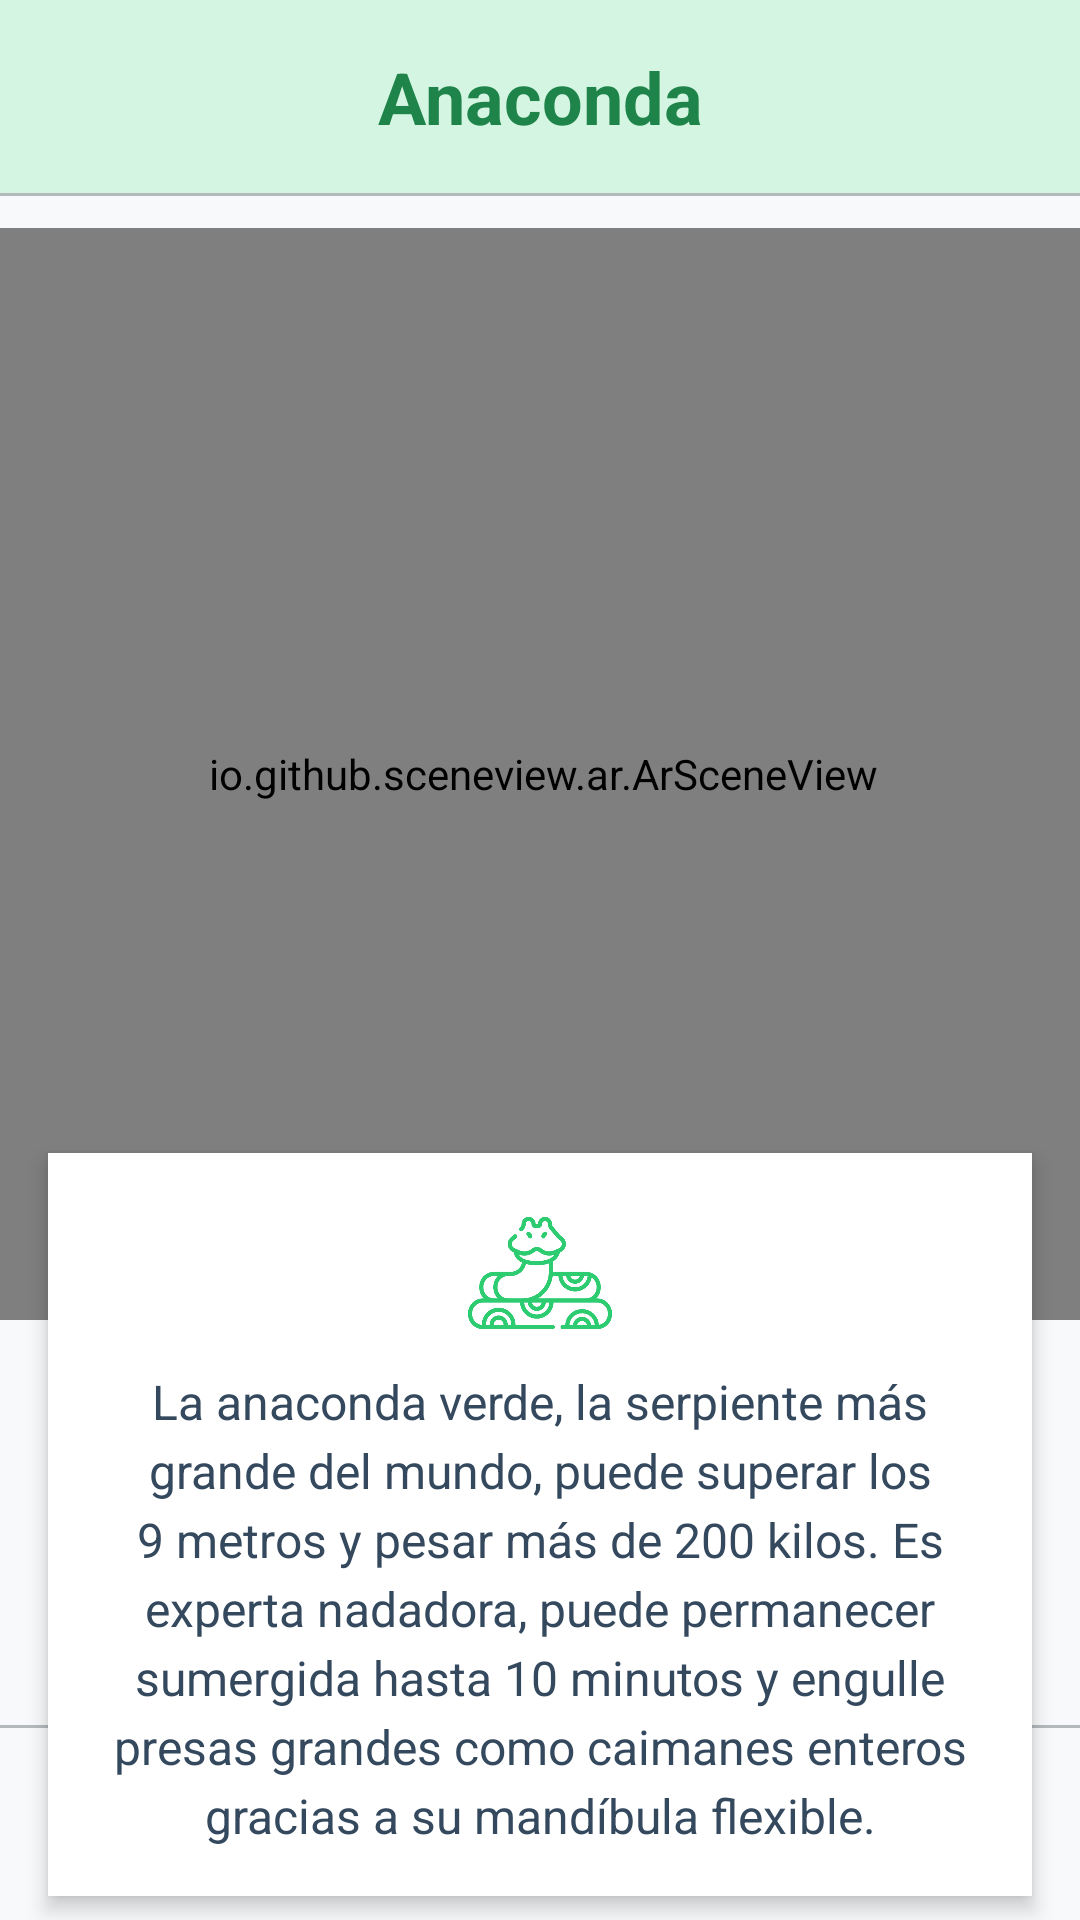

The Android layout XML behind this screen, and the referenced resources:
<!-- AndroidManifest.xml: application theme Theme.RealidadAumentadaMuseo -->
<!-- res/layout/activity_respuesta6ar.xml -->
<?xml version="1.0" encoding="utf-8"?>
<androidx.constraintlayout.widget.ConstraintLayout
    xmlns:android="http://schemas.android.com/apk/res/android"
    xmlns:app="http://schemas.android.com/apk/res-auto"
    xmlns:tools="http://schemas.android.com/tools"
    android:layout_width="match_parent"
    android:layout_height="match_parent"
    android:background="#F8F9FA"
    tools:context=".MainActivity">

    
    <TextView
        android:id="@+id/tvTitle"
        android:layout_width="0dp"
        android:layout_height="wrap_content"
        android:text="Anaconda"
        android:textColor="#1E8449"
        android:textSize="24sp"
        android:textStyle="bold"
        android:gravity="center"
        android:padding="16dp"
        android:background="#D5F5E3"
        app:layout_constraintTop_toTopOf="parent"
        app:layout_constraintStart_toStartOf="parent"
        app:layout_constraintEnd_toEndOf="parent" />

    
    <View
        android:id="@+id/separator1"
        android:layout_width="0dp"
        android:layout_height="1dp"
        android:background="#B2BABB"
        app:layout_constraintTop_toBottomOf="@id/tvTitle"
        app:layout_constraintStart_toStartOf="parent"
        app:layout_constraintEnd_toEndOf="parent" />

    

    <io.github.sceneview.ar.ArSceneView
        android:id="@+id/sceneView"
        android:layout_width="380dp"
        android:layout_height="364dp"
        android:layout_marginTop="76dp"
        app:layout_constraintEnd_toEndOf="parent"
        app:layout_constraintHorizontal_bias="0.483"
        app:layout_constraintStart_toStartOf="parent"
        app:layout_constraintTop_toTopOf="parent" />

    <LinearLayout
        android:id="@+id/descriptionContainer"
        android:layout_width="0dp"
        android:layout_height="wrap_content"
        android:layout_margin="16dp"
        android:orientation="vertical"
        android:padding="16dp"
        android:background="#FFFFFF"
        android:elevation="4dp"
        android:clipToOutline="true"
        app:layout_constraintTop_toBottomOf="@id/sceneView"
        app:layout_constraintStart_toStartOf="parent"
        app:layout_constraintEnd_toEndOf="parent"
        app:layout_constraintBottom_toTopOf="@id/actionButton">

        <ImageView
            android:id="@+id/iconTree"
            android:layout_width="48dp"
            android:layout_height="48dp"
            android:layout_gravity="center"
            android:contentDescription="Icono de amazonas"
            android:src="@drawable/res6"
            android:tint="#2ECC71" />

        
        <TextView
            android:text="La anaconda verde, la serpiente más grande del mundo, puede superar los 9 metros y pesar más de 200 kilos. Es experta nadadora, puede permanecer sumergida hasta 10 minutos y engulle presas grandes como caimanes enteros gracias a su mandíbula flexible."
            android:id="@+id/textViewDescription"
            android:layout_width="match_parent"
            android:layout_height="wrap_content"
            android:layout_marginTop="8dp"
            android:textColor="#34495E"
            android:textSize="16sp"
            android:lineSpacingExtra="4dp"
            android:gravity="center" />

    </LinearLayout>

    <Button
        android:id="@+id/actionButton"
        android:layout_width="0dp"
        android:layout_height="wrap_content"
        android:text="Continuar"
        android:textSize="16sp"
        android:layout_margin="16dp"
        android:backgroundTint="#2ECC71"
        android:textColor="#FFFFFF"
        android:elevation="6dp"
        app:layout_constraintBottom_toBottomOf="parent"
        app:layout_constraintStart_toStartOf="parent"
        app:layout_constraintEnd_toEndOf="parent" />

    
    <View
        android:id="@+id/separator2"
        android:layout_width="0dp"
        android:layout_height="1dp"
        android:background="#B2BABB"
        app:layout_constraintBottom_toTopOf="@id/actionButton"
        app:layout_constraintStart_toStartOf="parent"
        app:layout_constraintEnd_toEndOf="parent" />

</androidx.constraintlayout.widget.ConstraintLayout>
<!-- resources referenced by this layout -->
<resources>
  <!-- drawable res6: png bitmap (drawable, 20643 bytes) -->
  <style name="Theme.RealidadAumentadaMuseo" parent="Base.Theme.RealidadAumentadaMuseo" />
  <style name="Base.Theme.RealidadAumentadaMuseo" parent="Theme.Material3.DayNight.NoActionBar">
          
          
      </style>
</resources>
